Labelled photos from "yolo_dataset", an image-classification folder in hntnhan1111-ayai/CVio_Shrimp_Disease_Classification_Capstone_SU26. The possible labels are: healthy, WSSV, WSSV background.

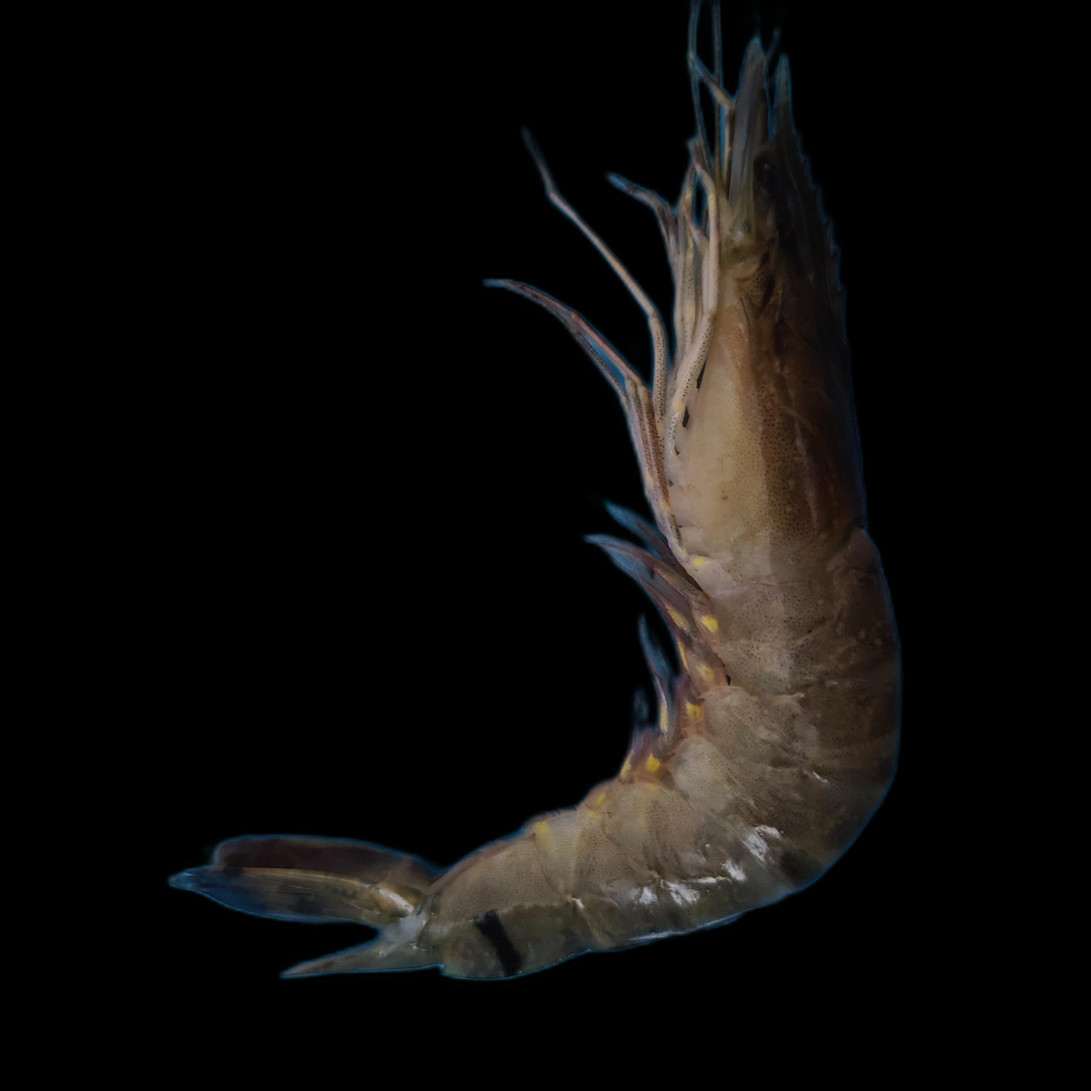
Label: WSSV

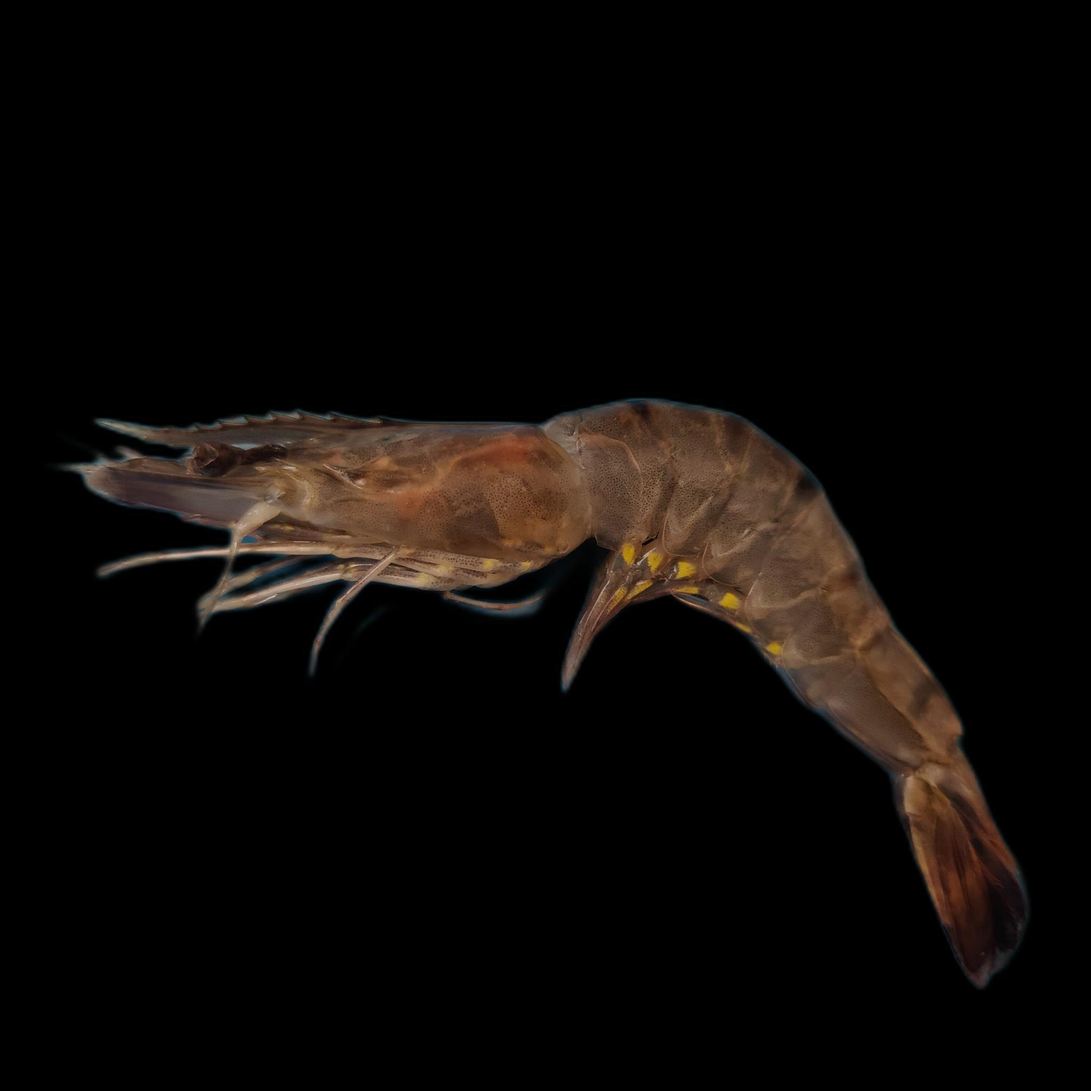
Label: WSSV background

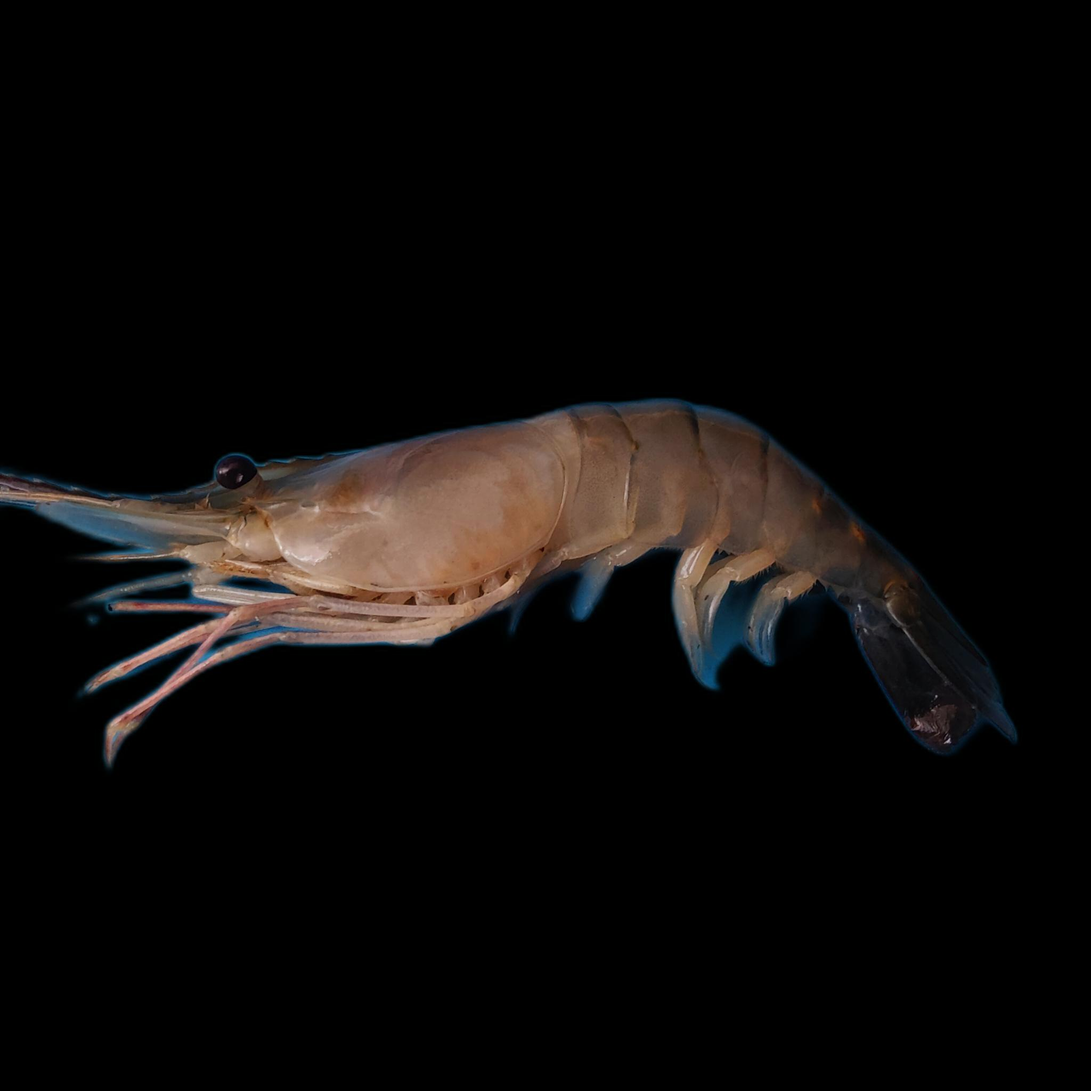
Label: healthy

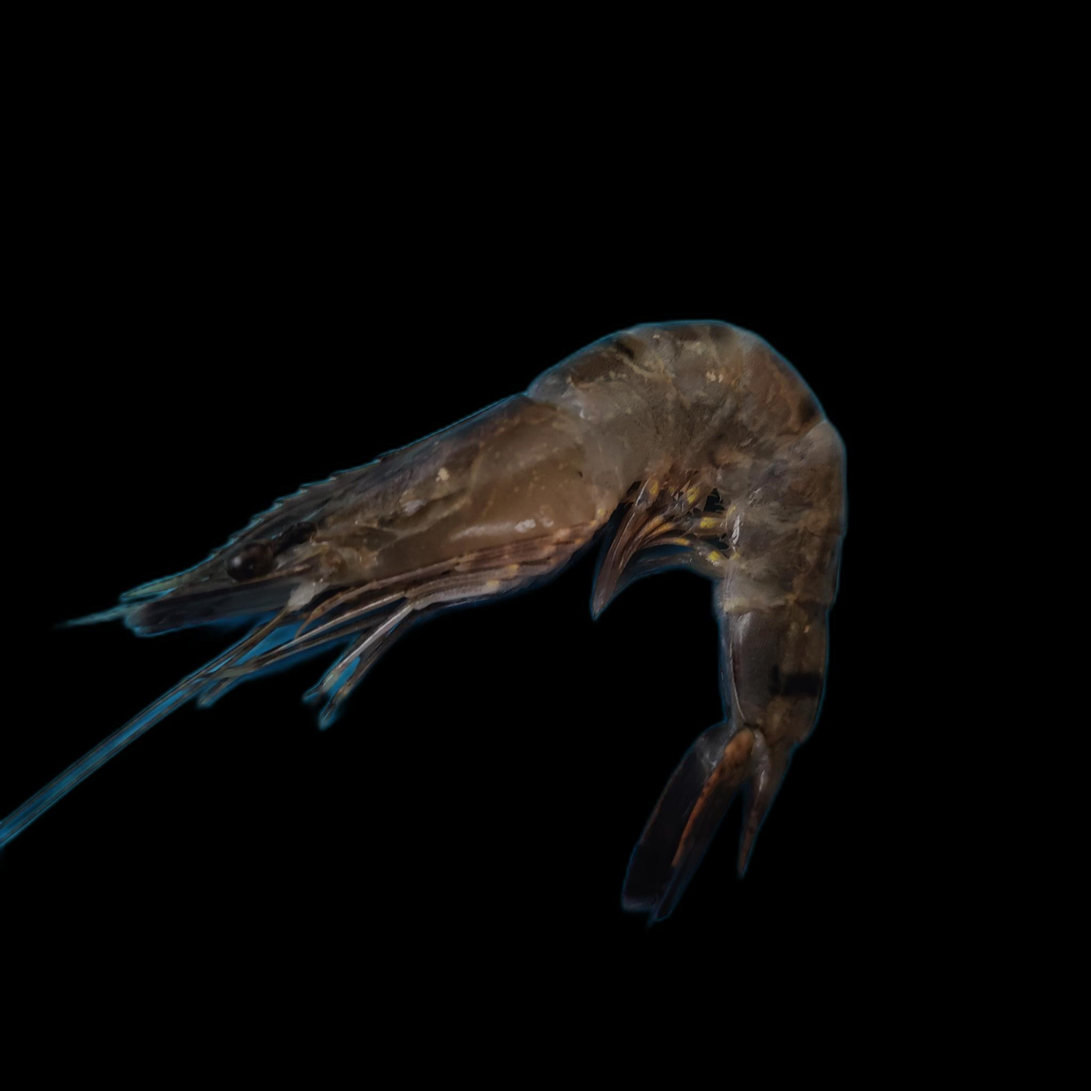
Label: WSSV

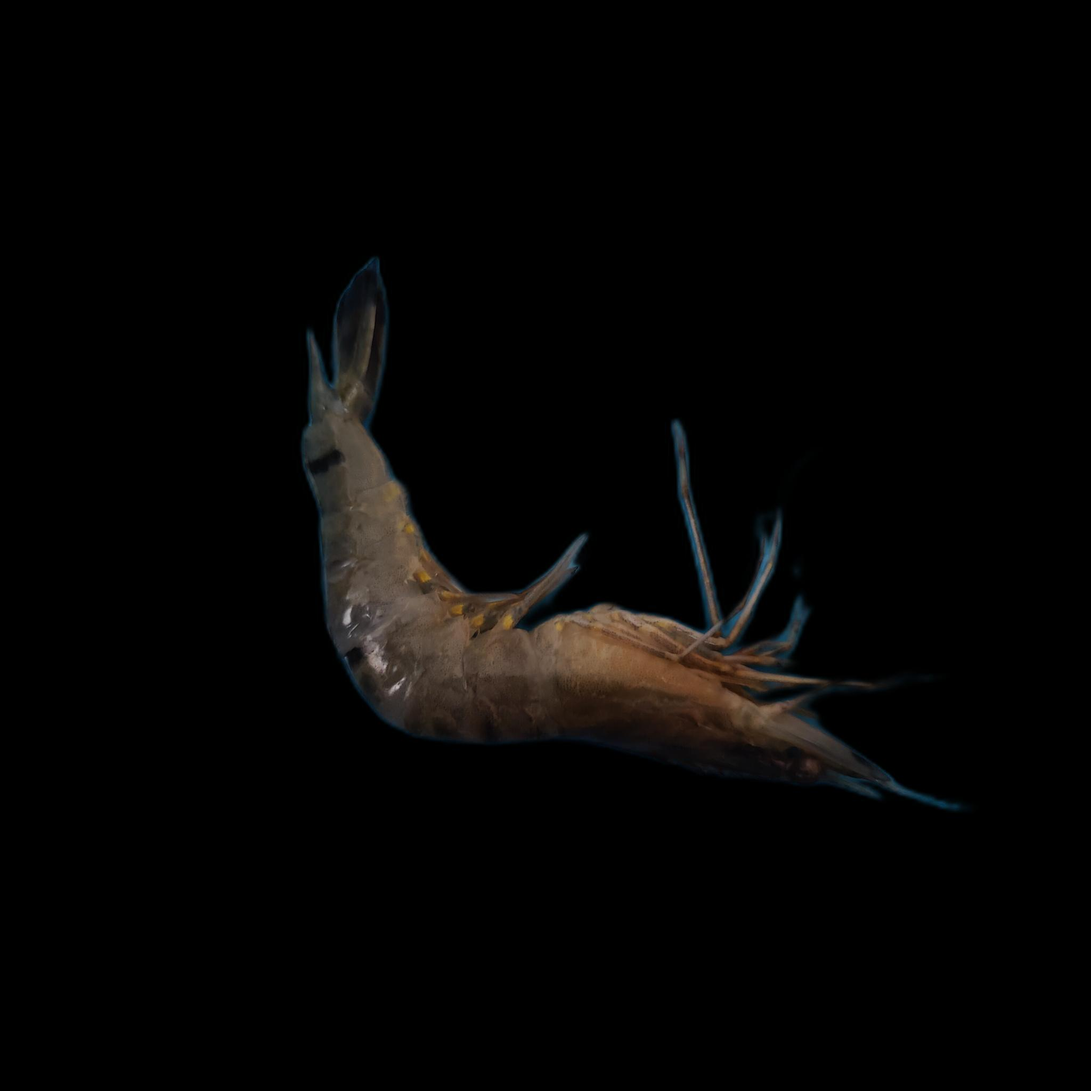
Label: WSSV

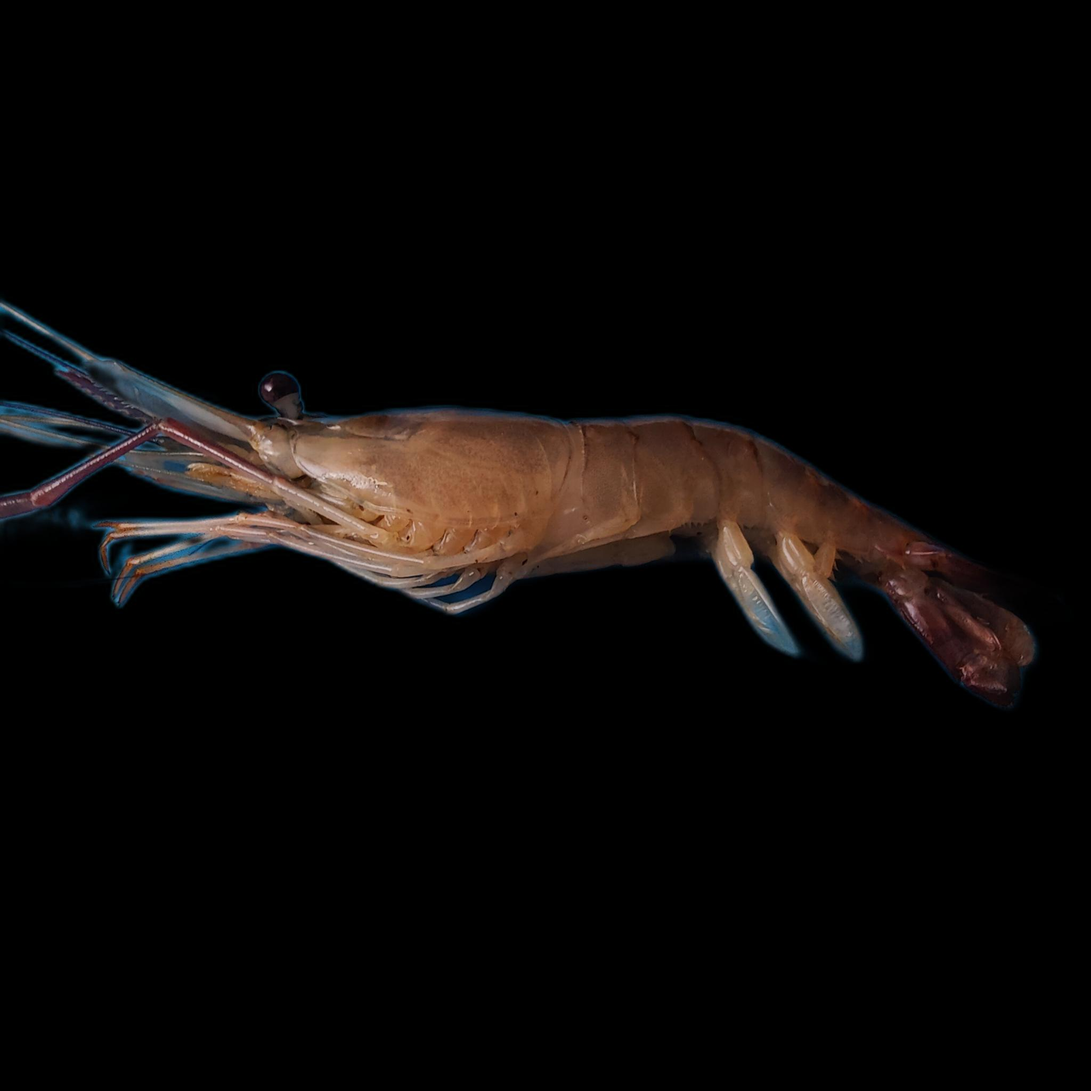
Label: healthy
